Run: headless pygame with SDL's dummy video driver; simulated clock (each Clock.tick advances the game by its frame time, no real sleeping); random seed 0; keys injected as events and as key.get_pressed() state; no mouse input.
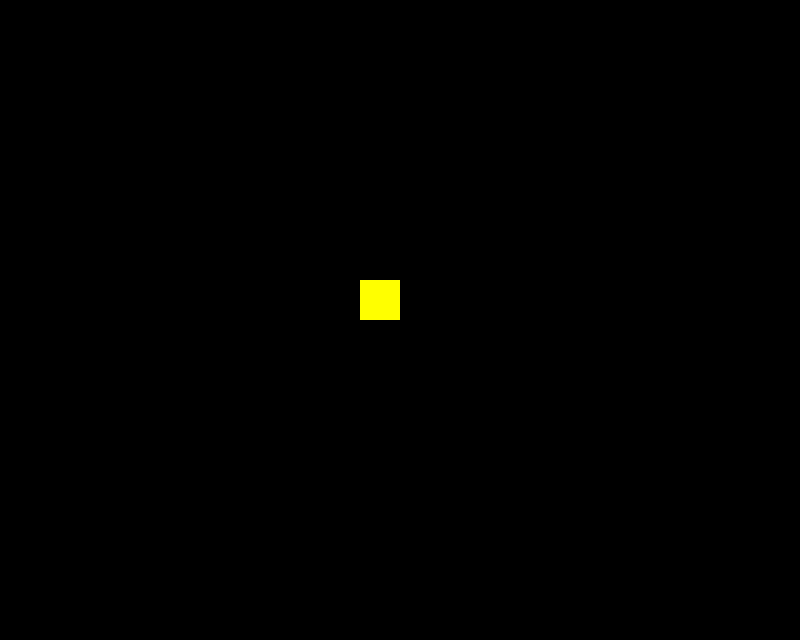
Frame 1 of 4 · flips 1–60 · no input
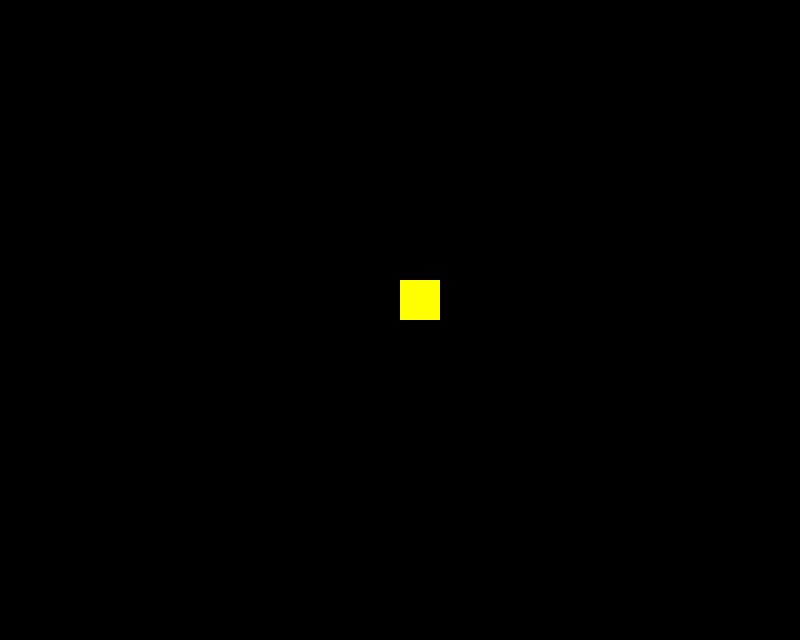
Frame 2 of 4 · flips 61–180 · tapped SPACE, RETURN · held RIGHT (→), D
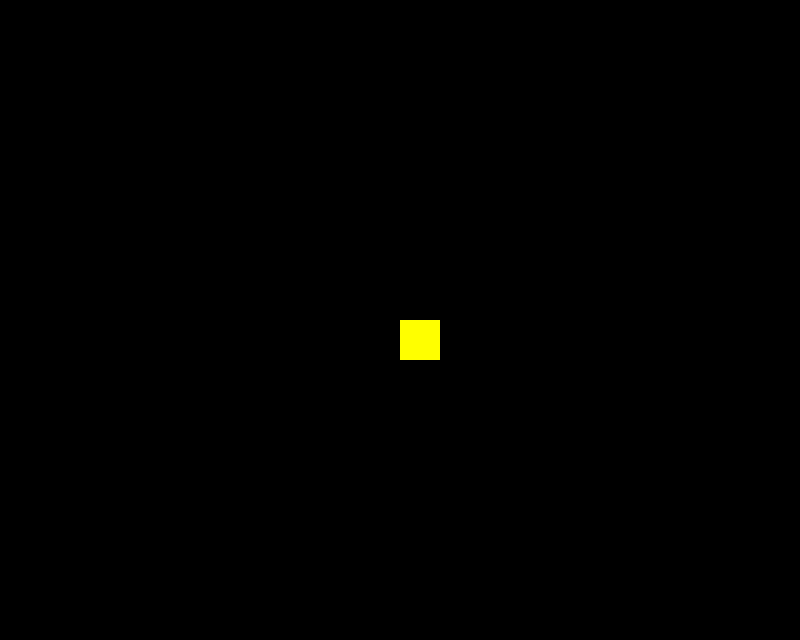
Frame 3 of 4 · flips 181–300 · held DOWN (↓), S
Frame 4 of 4 · flips 301–420 · held LEFT (←), A, UP (↑), W · screen same as frame 2, image omitted

The pygame program that drew these frames:

import pygame
import random

#defining colours
BLACK = (0,0,0)
WHITE = (255,255,255)
RED = (255,0,0,)
BLUE = (0,0,225)
YELLOW = (255,255,0)

block_size = 40
#black screen
size = (20 * block_size,16 * block_size)

screen = pygame.display.set_mode(size)

#title of the window
pygame.display.set_caption("MINI Project")

#exit game falg set to false
done = False

#screen refresh rate
clock = pygame.time.Clock()

class Player(pygame.sprite.Sprite):  #blueprint for an object with methods and attribute #and object is an instance of a class
    def __init__(self,colour,width,height,speed):
        super().__init__()
        
        #set player dimentions
        self.speed_x = 0
        self.speed_y = 0
        self.image = pygame.Surface([width,height])
        self.image.fill(colour)
        
        #set position of player
        self.rect = self.image.get_rect()
        self.rect.x = screen.get_width()//2 - self.image.get_width()
        self.rect.y = screen.get_height()//2 - self.image.get_height()
        
        self.old_x =  self.rect.x
        self.old_y = self.rect.y
        
    def update(self):
        
        self.rect.x = self.rect.x + self.speed_x
        self.rect.y = self.rect.y + self.speed_y
        
        if self.rect.x > screen.get_width() - self.image.get_width():  
            self.rect.x =  self.old_x
        elif self.rect.x < 0:  
            self.rect.x =  self.old_x
        #end if
        if self.rect.y > screen.get_height() - self.image.get_height():
            self.rect.y =  self.old_y
        elif self.rect.y < 0:
            self.rect.y =  self.old_y
        #end if
        
        self.speed_x = 0
        self.speed_y = 0

        self.old_y = self.rect.y 
        self.old_x = self.rect.x 
            
    def player_set_speed(self,x,y):
        self.speed_x = x
        self.speed_y = y

class Car(pygame.sprite.Sprite):
    def __init__(self,colour,width,height,x,y):
        super().__init__()
        self.image = pygame.Surface([width,height])
        self.image.fill(colour)
        self.rect = self.image.get_rect()
        self.rect.x = x
        self.rect.y = y
    #end procedure
#end class


all_sprite_group = pygame.sprite.Group()

my_player = Player(YELLOW,40,40,5)
all_sprite_group.add(my_player)
            
wall_group = pygame.sprite.Group()
car_group = pygame.sprite.Group()

car_spawn_list = []

'''my_car = Car(RED,40,40,x,y)
all_sprite_group.add(my_car)
car_group.add(my_car)'''
        
    

            
        
          
#next row


pygame.init()
#game loop
while not done:
    #user input
    for event in pygame.event.get():
        if event.type == pygame.QUIT:
            done = True
            
        elif event.type == pygame.KEYDOWN:
            if event.key == pygame.K_LEFT:#if left key is pressed
                my_player.player_set_speed(-40,0)
            elif event.key == pygame.K_RIGHT:
                my_player.player_set_speed(40,0)
            elif event.key == pygame.K_UP:
                my_player.player_set_speed(0,-40)
            elif event.key == pygame.K_DOWN:
                my_player.player_set_speed(0,40)
                
        elif event.type == pygame.KEYUP:
            if event.key == pygame.K_RIGHT or event.key == pygame.K_LEFT or event.key == pygame.K_UP or event.key == pygame.K_DOWN:
                my_player.player_set_speed(0,0)
            
            
    
    #
            
    
    #update all sprites    
    all_sprite_group.update()
    #screen background is black
    screen.fill(BLACK)
    #draw function
    all_sprite_group.draw(screen)
    #flip display to show new position of objects
    
    
    
    pygame.display.flip()
    clock.tick(60)
    
#end game loop
pygame.quit()
